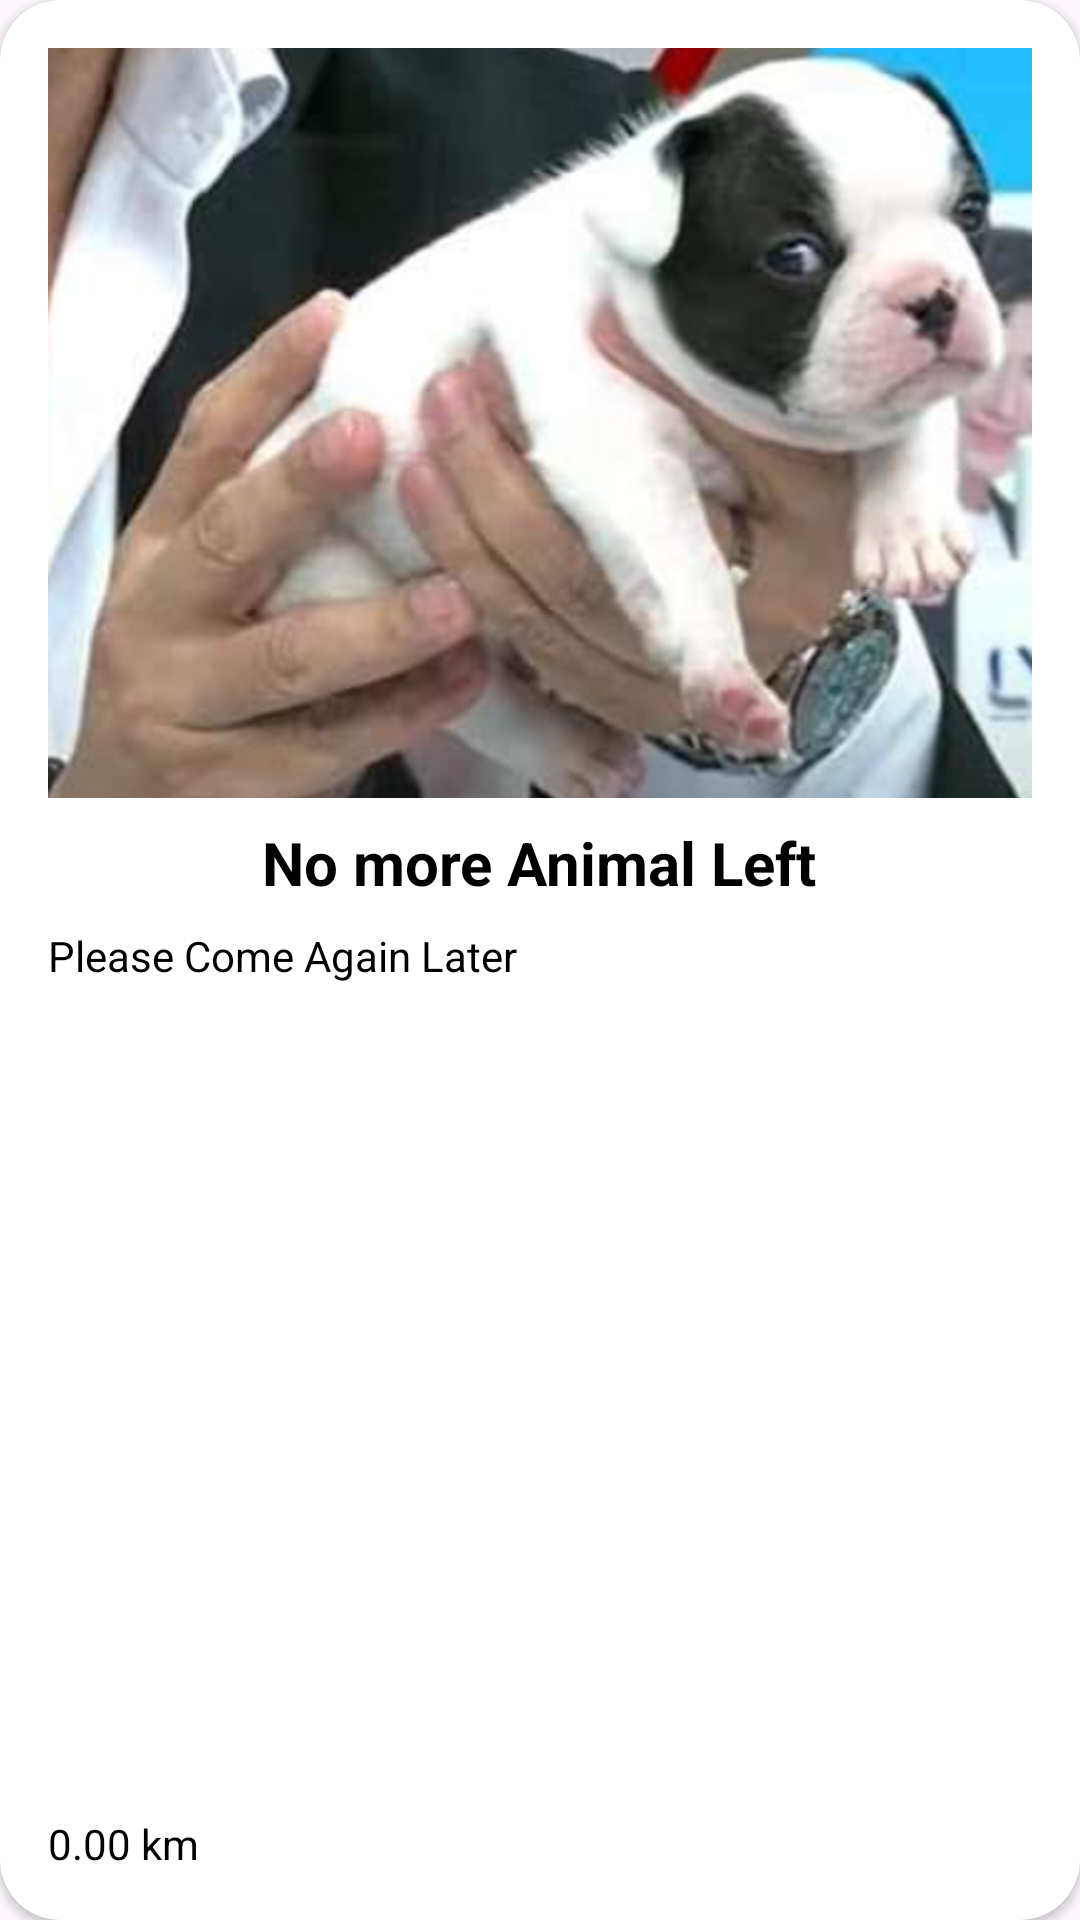

The Android layout XML behind this screen, and the referenced resources:
<!-- AndroidManifest.xml: application theme Theme.HomeStray -->
<!-- res/layout/animal_profile_card.xml -->
<androidx.cardview.widget.CardView
    xmlns:android="http://schemas.android.com/apk/res/android"
    xmlns:app="http://schemas.android.com/apk/res-auto"
    android:layout_width="match_parent"
    android:layout_height="match_parent"
    android:layout_margin="8dp"
    app:cardCornerRadius="20dp"
    android:elevation="4dp">

    <LinearLayout
        android:orientation="vertical"
        android:layout_width="match_parent"
        android:layout_height="match_parent"
        android:padding="16dp">

        <ImageView
            android:id="@+id/cardImage"
            android:layout_width="match_parent"
            android:layout_height="250dp"
            android:src="@drawable/placeholder_image"
            android:scaleType="centerCrop" />

        <TextView
            android:id="@+id/cardTitle"
            android:layout_width="wrap_content"
            android:layout_height="wrap_content"
            android:text="No more Animal Left"
            android:layout_gravity="center_horizontal"
            android:textSize="20sp"
            android:textStyle="bold"
            android:paddingTop="8dp" />

        <TextView
            android:id="@+id/cardDes"
            android:layout_width="match_parent"
            android:layout_height="wrap_content"
            android:text="Please Come Again Later"
            android:paddingTop="8dp" />
        <LinearLayout
            android:layout_width="match_parent"
            android:layout_height="match_parent"
            android:gravity="bottom|start">
            <TextView
                android:id="@+id/cardDistance"
                android:layout_width="match_parent"
                android:layout_height="match_parent"
                android:gravity="bottom|start"
                android:text="0.00 km"/>
        </LinearLayout>

    </LinearLayout>

    </androidx.cardview.widget.CardView>
<!-- resources referenced by this layout -->
<resources>
  <!-- drawable placeholder_image: jpg bitmap (drawable, 323409 bytes) -->
  <style name="Theme.HomeStray" parent="Base.Theme.HomeStray" />
  <style name="Base.Theme.HomeStray" parent="Theme.Material3.Light.NoActionBar">
          
          <item name="colorPrimary">@color/black</item>
          <item name="android:textColor">@color/black</item>
      </style>
  <color name="black">#FF000000</color>
</resources>
